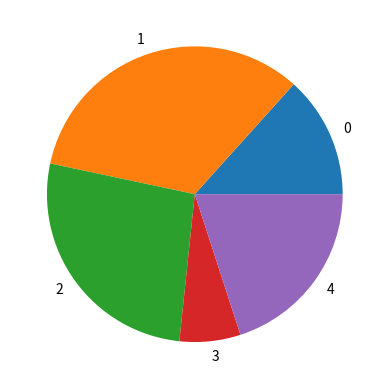

Write the Python code that produced this figure.
# Coding : utf-8
# Author : chyh
# Date   : 2021/2/27 19:00

import matplotlib.pyplot as plt
import random


def plot():
    plt.figure()
    plt.plot([1, 2, 3, 4, 5, 6, 7], [17, 17, 18, 15, 11, 11, 13])
    plt.show()


def savefig():
    plt.figure(figsize=(80, 8), dpi=800)
    plt.plot([1, 2, 3, 4, 5, 6, 7], [17, 17, 18, 15, 11, 11, 13])
    plt.savefig("img3.png")


def randomTemperature():
    x = range(60)
    y = [random.uniform(15, 18) for i in x]
    y_2 = [random.uniform(5, 8) for i in x]
    x_ticks_label = ["13:{}".format(i) for i in x]
    y_ticks_label = range(40)
    plt.figure(figsize=(12, 6))
    plt.plot(x, y, label="city1")
    plt.plot(x, y_2, label="city2", color='g', linestyle="--")
    plt.xticks(x[::5], x_ticks_label[::5])
    plt.yticks(y_ticks_label[::5])
    plt.grid()
    plt.xlabel("time")
    plt.ylabel("temperature")
    plt.title("THE GRAPH")
    plt.legend(loc="lower left")
    plt.show()


def multipleAxes():
    fig, axes = plt.subplots(nrows=1, ncols=2, figsize=(12, 6))
    x = range(60)
    y = [random.uniform(15, 18) for i in x]
    y_2 = [random.uniform(5, 8) for i in x]
    axes[0].plot(x, y, label="city1")
    axes[1].plot(x, y_2, label="city2")
    axes[0].legend()
    axes[1].legend()
    fig.show()
    plt.show()


# 散点图
def scatter():
    x = [225.98, 247.07, 253.14, 457.85, 241.58, 301.01, 20.67, 288.64,
         163.56, 120.06, 207.83, 342.75, 147.9, 53.06, 224.72, 29.51,
         21.61, 483.21, 245.25, 399.25, 343.35]
    y = [196.63, 203.88, 210.75, 372.74, 202.41, 247.61, 24.9, 239.34,
         140.32, 104.15, 176.84, 288.23, 128.79, 49.64, 191.74, 33.1,
         30.74, 400.02, 205.35, 330.64, 283.45]
    plt.scatter(x, y)
    plt.show()


# 柱状图
def bar():
    x = range(5)
    y_1 = [2, 5, 4, 1, 3]
    y_2 = [3, 6, 5, 2, 4]
    plt.bar(x, y_1, width=0.2)
    plt.bar([i + 0.2 for i in x], y_2, width=0.2)
    plt.show()


# 直方图
# hist

# 饼图
def pie():
    x = range(5)
    y_1 = [2, 5, 4, 1, 3]
    plt.pie(y_1,labels=x)
    plt.show()


if __name__ == '__main__':
    # plot()
    # savefig()
    # randomTemperature()
    # multipleAxes()
    # scatter()
    # bar()
    pie()
